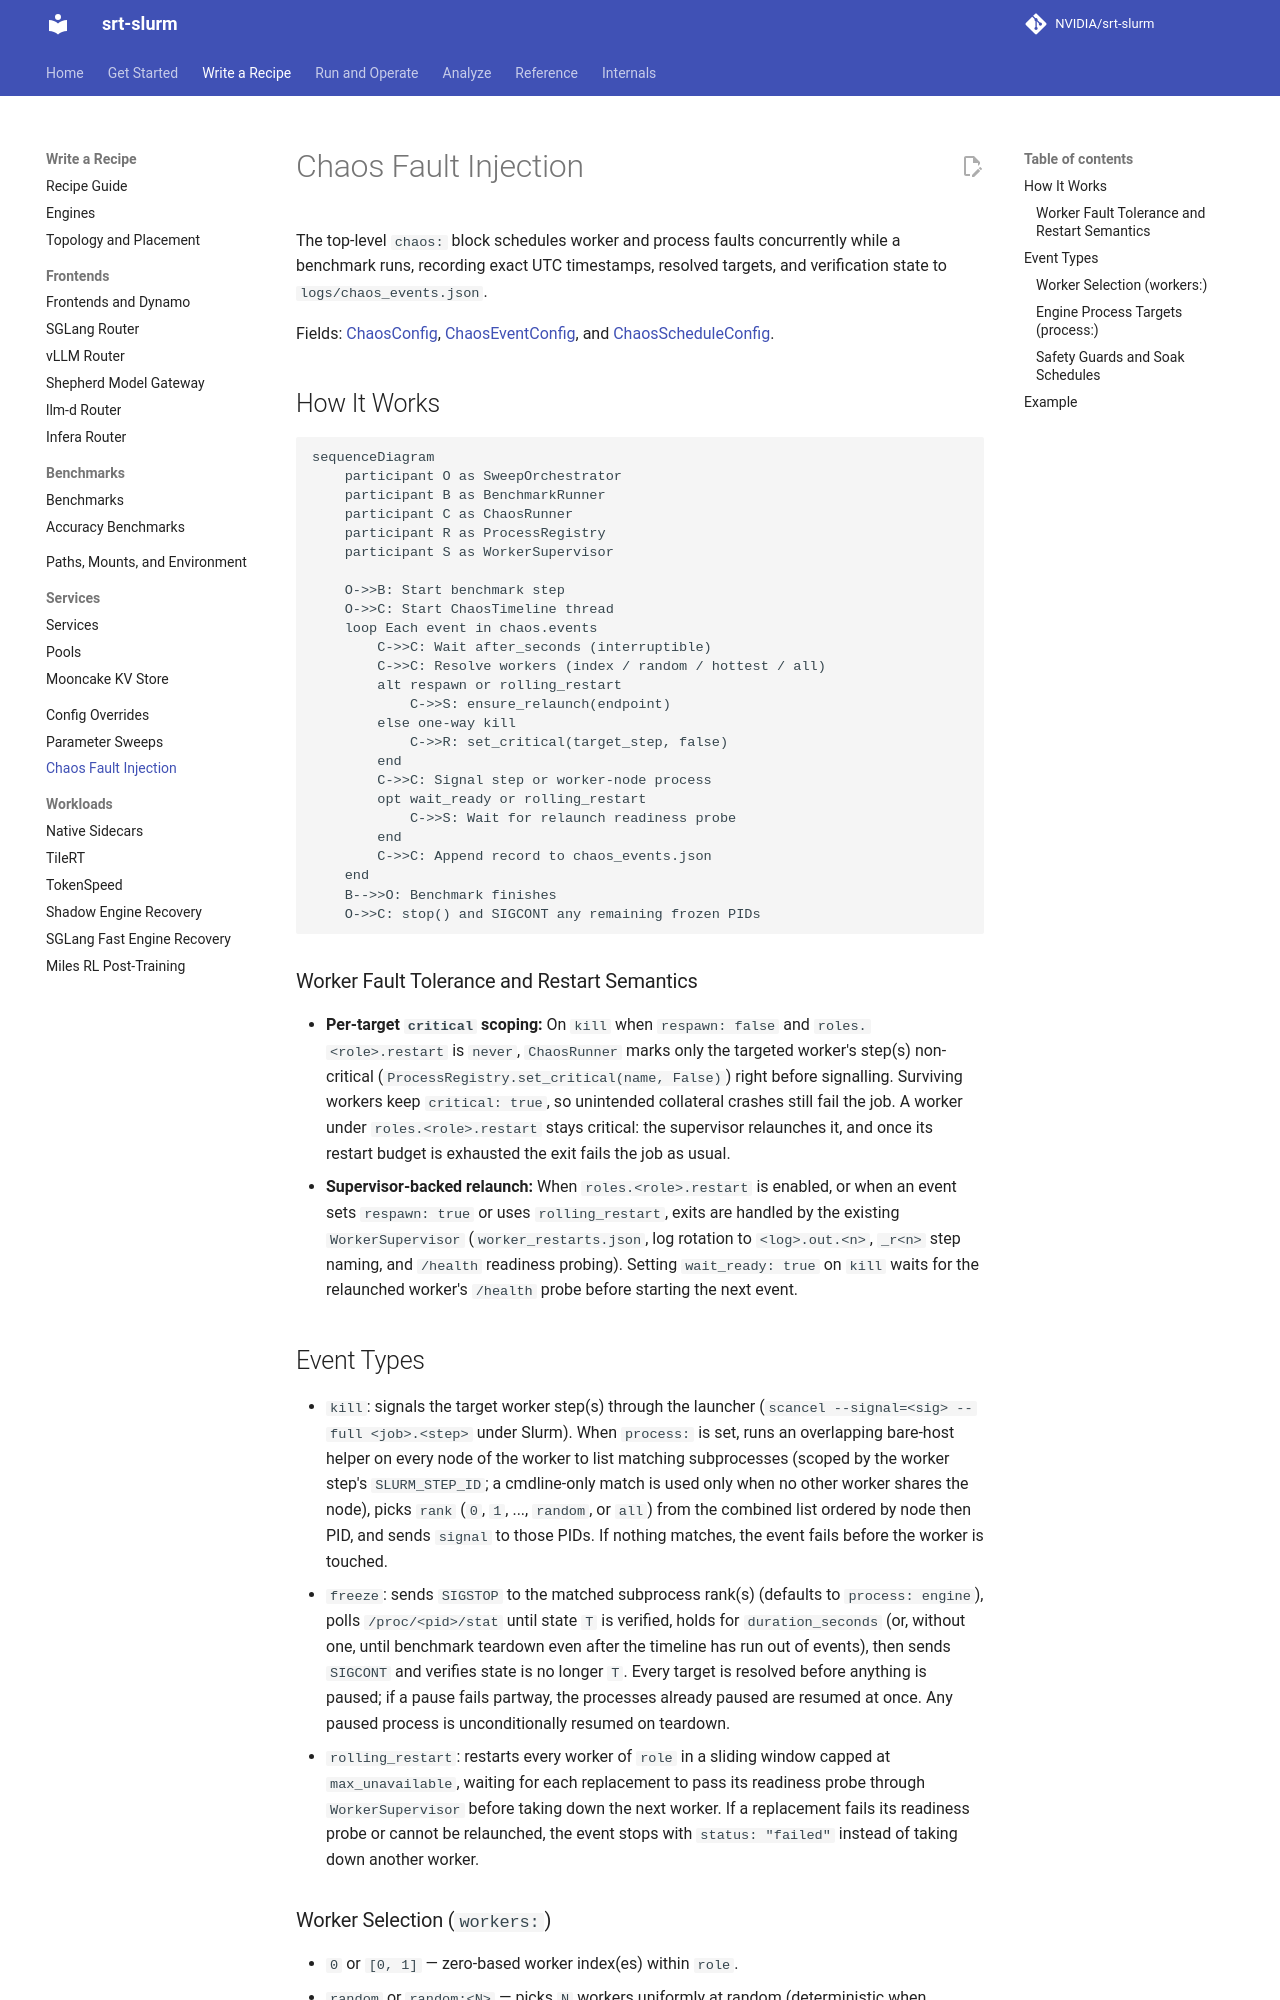

repository: NVIDIA/srt-slurm · page: chaos/index.html · generator: mkdocs

# Chaos Fault Injection

The top-level `chaos:` block schedules worker and process faults concurrently while a benchmark runs, recording exact UTC timestamps, resolved targets, and verification state to `logs/chaos_events.json`.

Fields: [ChaosConfig](schema-reference.md#chaosconfig), [ChaosEventConfig](schema-reference.md#chaoseventconfig), and [ChaosScheduleConfig](schema-reference.md#chaosscheduleconfig).

## How It Works

```mermaid
sequenceDiagram
    participant O as SweepOrchestrator
    participant B as BenchmarkRunner
    participant C as ChaosRunner
    participant R as ProcessRegistry
    participant S as WorkerSupervisor

    O->>B: Start benchmark step
    O->>C: Start ChaosTimeline thread
    loop Each event in chaos.events
        C->>C: Wait after_seconds (interruptible)
        C->>C: Resolve workers (index / random / hottest / all)
        alt respawn or rolling_restart
            C->>S: ensure_relaunch(endpoint)
        else one-way kill
            C->>R: set_critical(target_step, false)
        end
        C->>C: Signal step or worker-node process
        opt wait_ready or rolling_restart
            C->>S: Wait for relaunch readiness probe
        end
        C->>C: Append record to chaos_events.json
    end
    B-->>O: Benchmark finishes
    O->>C: stop() and SIGCONT any remaining frozen PIDs
```

### Worker Fault Tolerance and Restart Semantics

- **Per-target `critical` scoping:** On `kill` when `respawn: false` and `roles.<role>.restart` is `never`, `ChaosRunner` marks only the targeted worker's step(s) non-critical (`ProcessRegistry.set_critical(name, False)`) right before signalling. Surviving workers keep `critical: true`, so unintended collateral crashes still fail the job. A worker under `roles.<role>.restart` stays critical: the supervisor relaunches it, and once its restart budget is exhausted the exit fails the job as usual.
- **Supervisor-backed relaunch:** When `roles.<role>.restart` is enabled, or when an event sets `respawn: true` or uses `rolling_restart`, exits are handled by the existing `WorkerSupervisor` (`worker_restarts.json`, log rotation to `<log>.out.<n>`, `_r<n>` step naming, and `/health` readiness probing). Setting `wait_ready: true` on `kill` waits for the relaunched worker's `/health` probe before starting the next event.
